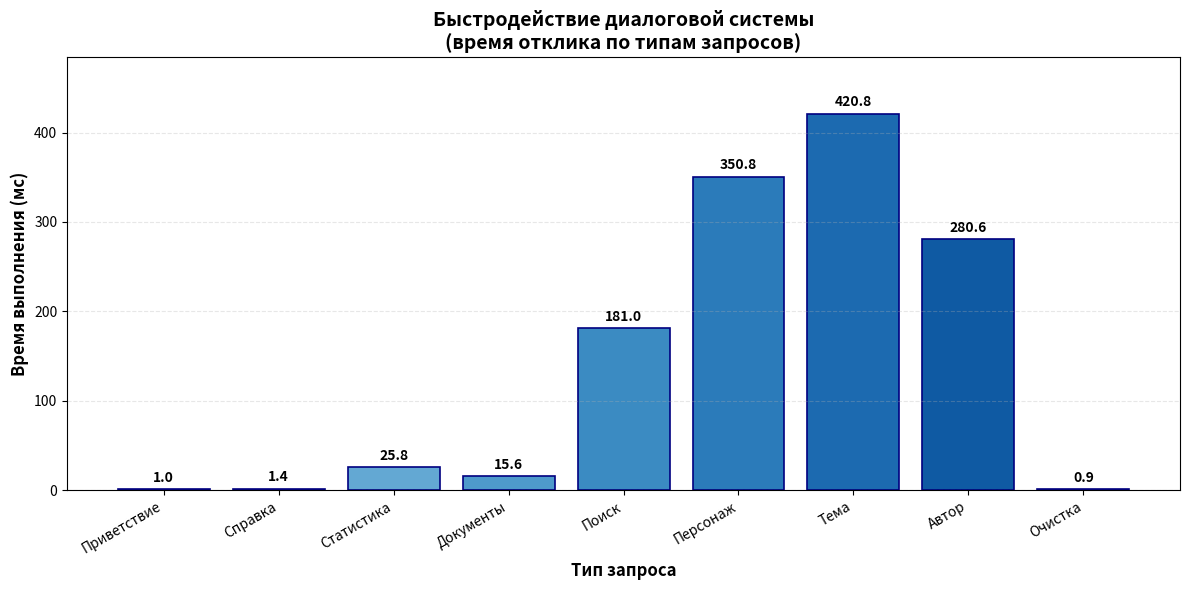
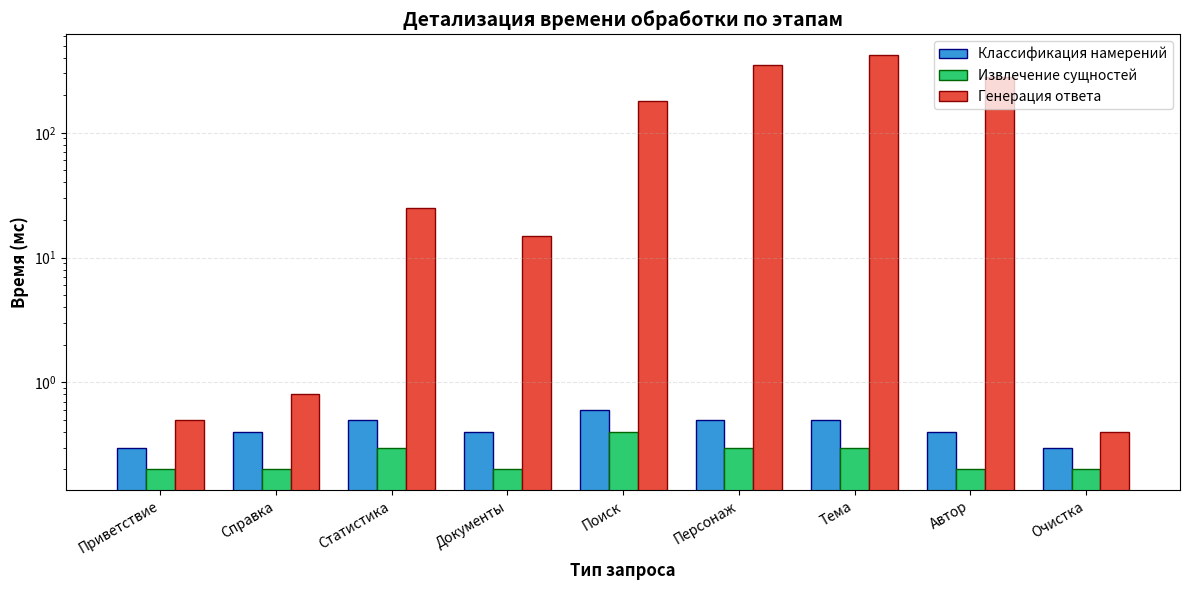

Source code (Python) for these figures, in order:
import matplotlib.pyplot as plt
import numpy as np

results = [
    {"name": "Приветствие", "intent_ms": 0.3, "entity_ms": 0.2, "response_ms": 0.5, "total_ms": 1.0},
    {"name": "Справка", "intent_ms": 0.4, "entity_ms": 0.2, "response_ms": 0.8, "total_ms": 1.4},
    {"name": "Статистика", "intent_ms": 0.5, "entity_ms": 0.3, "response_ms": 25.0, "total_ms": 25.8},
    {"name": "Документы", "intent_ms": 0.4, "entity_ms": 0.2, "response_ms": 15.0, "total_ms": 15.6},
    {"name": "Поиск", "intent_ms": 0.6, "entity_ms": 0.4, "response_ms": 180.0, "total_ms": 181.0},
    {"name": "Персонаж", "intent_ms": 0.5, "entity_ms": 0.3, "response_ms": 350.0, "total_ms": 350.8},
    {"name": "Тема", "intent_ms": 0.5, "entity_ms": 0.3, "response_ms": 420.0, "total_ms": 420.8},
    {"name": "Автор", "intent_ms": 0.4, "entity_ms": 0.2, "response_ms": 280.0, "total_ms": 280.6},
    {"name": "Очистка", "intent_ms": 0.3, "entity_ms": 0.2, "response_ms": 0.4, "total_ms": 0.9},
]

names = [r["name"] for r in results]
total_times = [r["total_ms"] for r in results]

fig, ax = plt.subplots(figsize=(12, 6))
colors = plt.cm.Blues(np.linspace(0.4, 0.9, len(names)))
bars = ax.bar(names, total_times, color=colors, edgecolor='navy', linewidth=1.2)

for bar, val in zip(bars, total_times):
    ax.text(bar.get_x() + bar.get_width()/2, bar.get_height() + 5,
            f'{val:.1f}', ha='center', va='bottom', fontsize=10, fontweight='bold')

ax.set_xlabel('Тип запроса', fontsize=12, fontweight='bold')
ax.set_ylabel('Время выполнения (мс)', fontsize=12, fontweight='bold')
ax.set_title('Быстродействие диалоговой системы\n(время отклика по типам запросов)', fontsize=14, fontweight='bold')
ax.grid(axis='y', alpha=0.3, linestyle='--')
ax.set_ylim(0, max(total_times) * 1.15)
plt.xticks(rotation=30, ha='right')
plt.tight_layout()
plt.savefig('benchmark_chart.png', dpi=150, bbox_inches='tight')
print("Сохранён: benchmark_chart.png")
plt.close()

intent_times = [r["intent_ms"] for r in results]
entity_times = [r["entity_ms"] for r in results]
response_times = [r["response_ms"] for r in results]

fig, ax = plt.subplots(figsize=(12, 6))
x = np.arange(len(names))
width = 0.25

ax.bar(x - width, intent_times, width, label='Классификация намерений', color='#3498db', edgecolor='navy')
ax.bar(x, entity_times, width, label='Извлечение сущностей', color='#2ecc71', edgecolor='darkgreen')
ax.bar(x + width, response_times, width, label='Генерация ответа', color='#e74c3c', edgecolor='darkred')

ax.set_xlabel('Тип запроса', fontsize=12, fontweight='bold')
ax.set_ylabel('Время (мс)', fontsize=12, fontweight='bold')
ax.set_title('Детализация времени обработки по этапам', fontsize=14, fontweight='bold')
ax.set_xticks(x)
ax.set_xticklabels(names, rotation=30, ha='right')
ax.legend(loc='upper right')
ax.grid(axis='y', alpha=0.3, linestyle='--')
ax.set_yscale('log')
plt.tight_layout()
plt.savefig('benchmark_detailed.png', dpi=150, bbox_inches='tight')
print("Сохранён: benchmark_detailed.png")
plt.close()

print("\n=== ИТОГИ ===")
total_avg = sum(r["total_ms"] for r in results) / len(results)
print(f"Среднее время: {total_avg:.1f} мс")
print(f"Мин: {min(total_times):.1f} мс, Макс: {max(total_times):.1f} мс")
